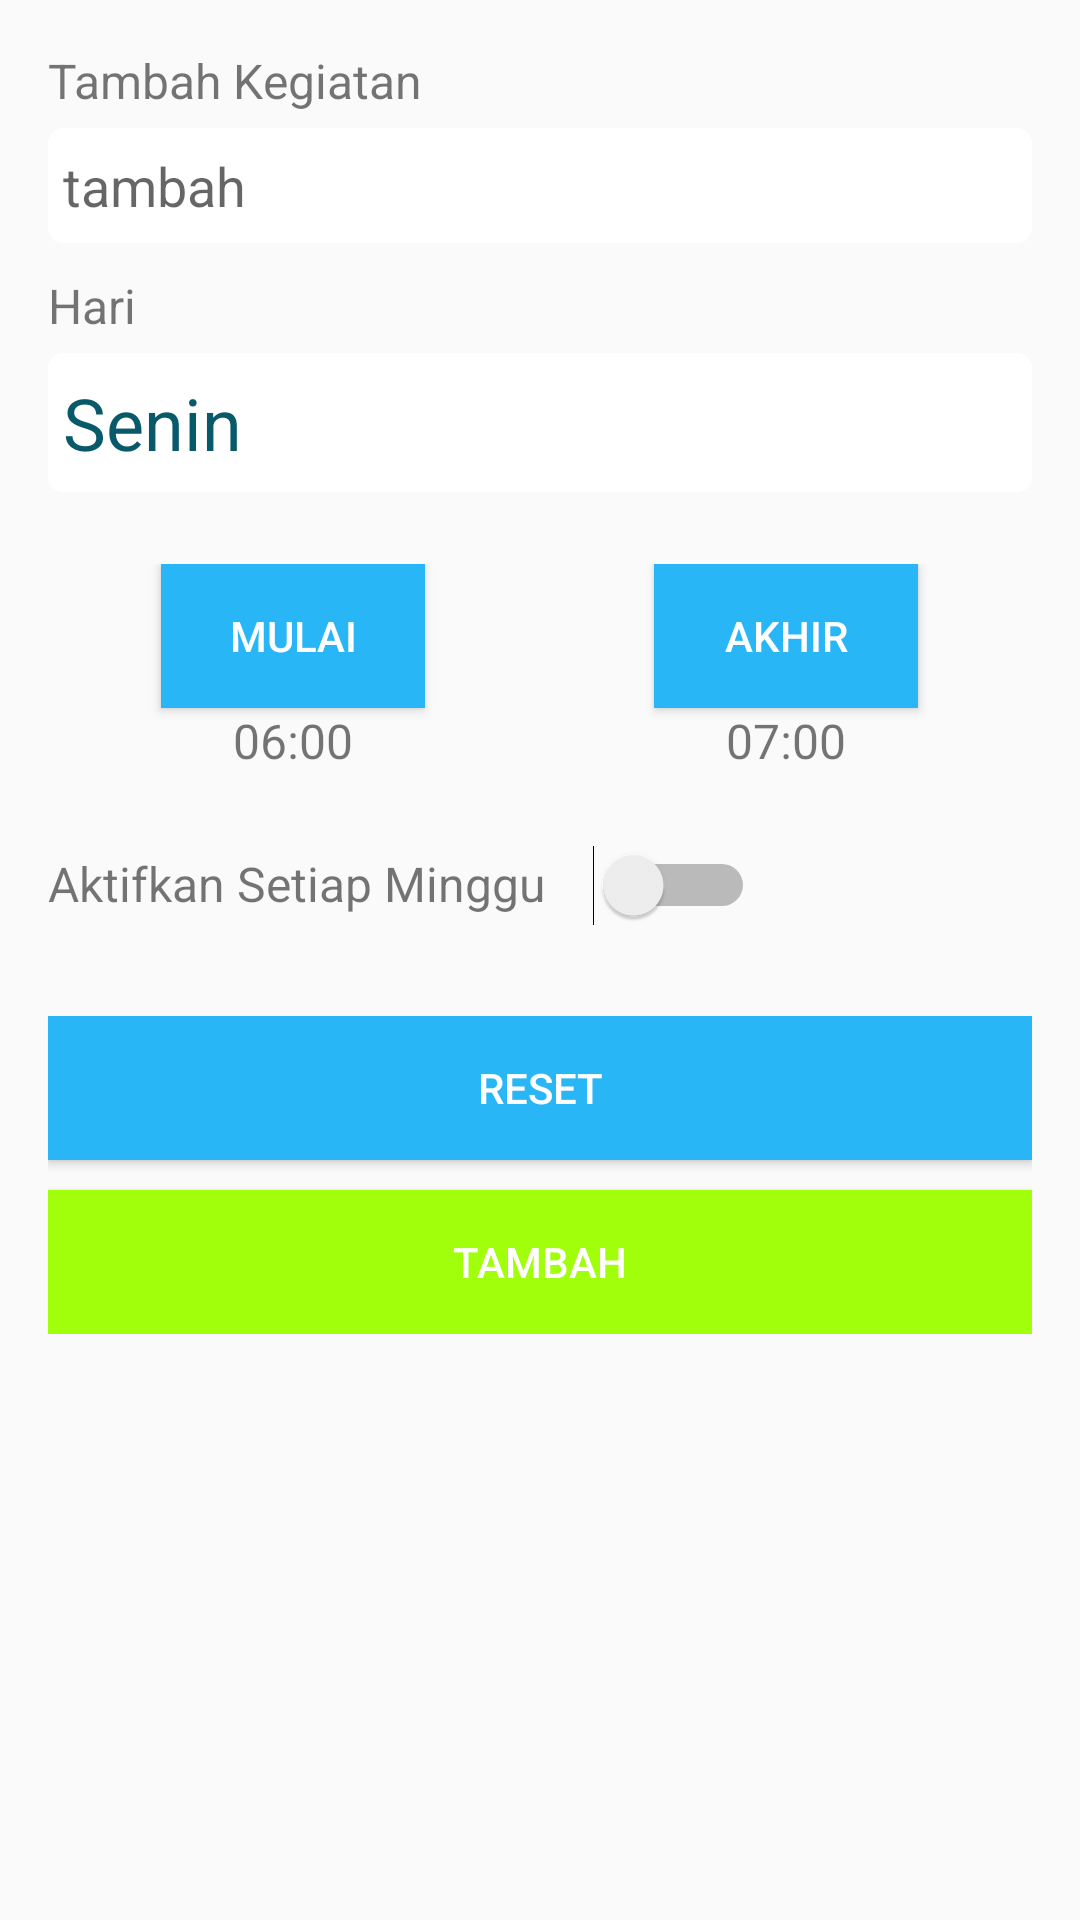

Reconstruct the res/layout file that produces this screen, plus the resources it refers to.
<!-- AndroidManifest.xml: application theme AppTheme -->
<!-- res/layout/activity_schedule.xml -->
<?xml version="1.0" encoding="utf-8"?>

<ScrollView xmlns:android="http://schemas.android.com/apk/res/android"
    xmlns:tools="http://schemas.android.com/tools"
    android:layout_width="match_parent"
    android:layout_height="match_parent"
    tools:context="org.d3ifcool.addictcontrol.ScheduleActivity"
    android:padding="16dp">

    <LinearLayout
        android:layout_width="match_parent"
        android:layout_height="match_parent"
        android:orientation="vertical">

        <TextView
            android:layout_width="wrap_content"
            android:layout_height="wrap_content"
            android:textSize="16sp"
            android:text="@string/text_add_schedule"/>

        <EditText
            android:layout_marginTop="5dp"
            android:layout_width="match_parent"
            android:layout_height="wrap_content"
            android:hint="@string/edit_text_add"
            android:id="@+id/add_edit_text"
            android:background="@drawable/back_edittext"/>

        <TextView
            android:layout_marginTop="10dp"
            android:layout_width="wrap_content"
            android:layout_height="wrap_content"
            android:textSize="16sp"
            android:text="@string/text_day"/>

        <TextView
            android:background="@drawable/back_edittext"
            android:layout_marginTop="5dp"
            android:layout_width="match_parent"
            android:layout_height="wrap_content"
            android:textSize="24sp"
            android:text="@string/default_day"
            android:textColor="#085969"
            android:id="@+id/days_textview"
            android:onClick="showListDays"/>

        <LinearLayout
            android:layout_width="match_parent"
            android:layout_height="wrap_content"
            android:layout_marginTop="24dp">

            <LinearLayout
                android:layout_width="wrap_content"
                android:layout_height="wrap_content"
                android:orientation="vertical"
                android:layout_weight="1">

                <Button
                    android:layout_width="wrap_content"
                    android:layout_height="wrap_content"
                    android:text="@string/text_button_start"
                    android:background="@color/colorPrimary"
                    android:layout_gravity="center"
                    android:textColor="#fff"
                    android:onClick="startTime"/>

                <TextView
                    android:id="@+id/start_time_textview"
                    android:layout_width="wrap_content"
                    android:layout_height="wrap_content"
                    android:layout_gravity="center"
                    android:text="@string/default_start_time"
                    android:textSize="16sp" />

            </LinearLayout>

            <ImageView
                android:layout_width="1dp"
                android:layout_height="match_parent"
                android:src="@drawable/divider_background"
                tools:ignore="ContentDescription" />

            <LinearLayout
                android:layout_width="wrap_content"
                android:layout_height="wrap_content"
                android:orientation="vertical"
                android:layout_weight="1">

                <Button
                    android:layout_width="wrap_content"
                    android:layout_height="wrap_content"
                    android:text="@string/text_button_end"
                    android:background="@color/colorPrimary"
                    android:textColor="#fff"
                    android:layout_gravity="center"
                    android:onClick="endTime"/>

                <TextView
                    android:layout_width="wrap_content"
                    android:layout_height="wrap_content"
                    android:text="@string/default_end_time"
                    android:layout_gravity="center"
                    android:textSize="16sp"
                    android:id="@+id/end_time_textview"/>

            </LinearLayout>

        </LinearLayout>

        <LinearLayout
            android:layout_marginTop="24dp"
            android:layout_width="match_parent"
            android:layout_height="wrap_content">
            <TextView
                android:layout_width="wrap_content"
                android:layout_height="wrap_content"
                android:text="@string/text_info"
                android:textSize="16sp"/>
            <Switch
                android:layout_width="wrap_content"
                android:layout_height="wrap_content"
                android:layout_marginLeft="16dp"
                android:id="@+id/active"
                android:layout_marginStart="16dp" />
        </LinearLayout>


        <LinearLayout
            android:layout_width="match_parent"
            android:layout_height="wrap_content"
            android:layout_marginTop="30dp"
            android:orientation="vertical"
            tools:ignore="RtlHardcoded">

            <Button
                android:layout_width="match_parent"
                android:layout_height="wrap_content"
                android:text="@string/text_button_reset"
                android:background="@color/colorPrimary"
                android:textColor="#fff"
                android:onClick="reset"
                tools:ignore="ButtonStyle" />

            <Button
                android:id="@+id/database_button"
                android:layout_width="match_parent"
                android:layout_height="wrap_content"
                android:layout_marginTop="10dp"
                android:text="@string/add_text_button"
                android:background="#a1ff0b"
                android:textColor="#fff"
                android:onClick="addToDatabase"
                tools:ignore="ButtonStyle" />

        </LinearLayout>

    </LinearLayout>

</ScrollView>
<!-- resources referenced by this layout -->
<resources>
  <color name="colorPrimary">#29B6F6</color>
  <!-- drawable back_edittext (drawable) -->
  <?xml version="1.0" encoding="utf-8"?>
  
  <shape xmlns:android="http://schemas.android.com/apk/res/android"
      android:shape="rectangle">
  
          <padding android:left="5dp"
              android:top="7dp"
              android:right="7dp"
              android:bottom="7dp" />
          <corners android:radius="5dp" />
          <solid android:color="#ffffffff" />
  
  </shape>
  <string name="add_text_button">Tambah</string>
  <string name="default_day">Senin</string>
  <string name="default_end_time">07:00</string>
  <string name="default_start_time">06:00</string>
  <string name="edit_text_add">tambah</string>
  <string name="text_add_schedule">Tambah Kegiatan</string>
  <string name="text_button_end">Akhir</string>
  <string name="text_button_reset">Reset</string>
  <string name="text_button_start">Mulai</string>
  <string name="text_day">Hari</string>
  <string name="text_info">Aktifkan Setiap Minggu</string>
  <style name="AppTheme" parent="Theme.AppCompat.Light.DarkActionBar">
          
          <item name="colorPrimary">@color/colorPrimary</item>
          <item name="colorPrimaryDark">@color/colorPrimaryDark</item>
          <item name="colorAccent">@color/colorAccent</item>
      </style>
  <color name="colorPrimaryDark">#2b2b2b</color>
  <color name="colorAccent">#29B6F6</color>
</resources>
